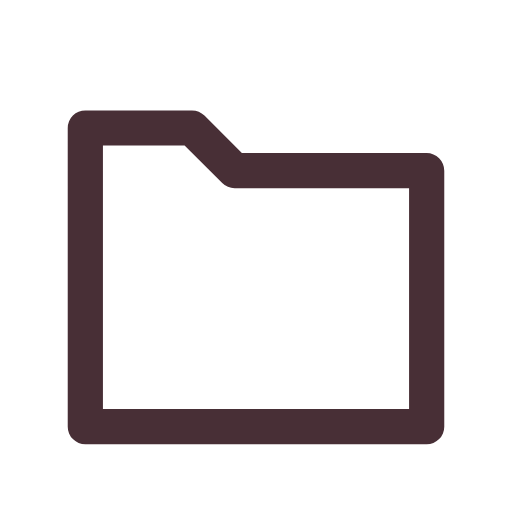
t = 0.00 s
t = 0.12 s: frame unchanged from t = 0.00 s, image omitted
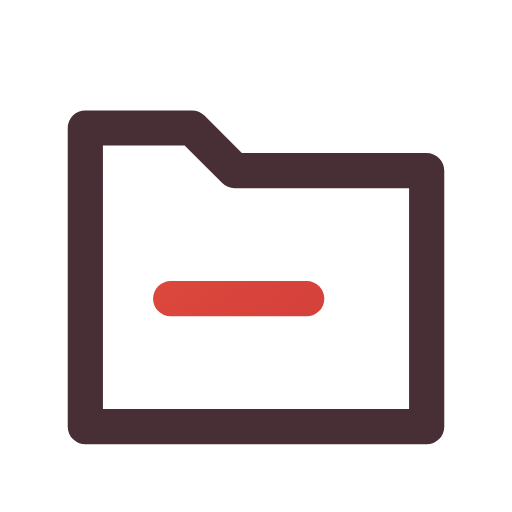
t = 0.38 s
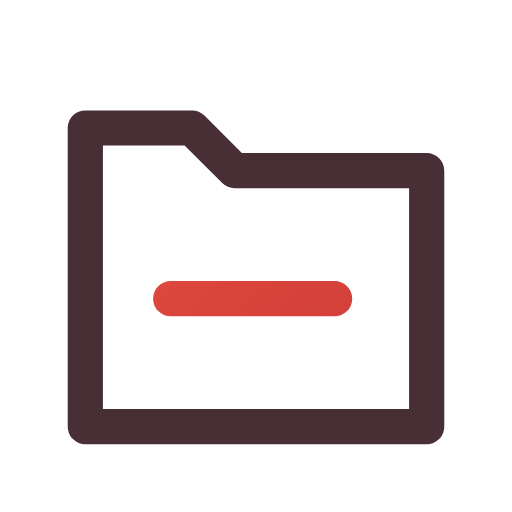
t = 0.51 s
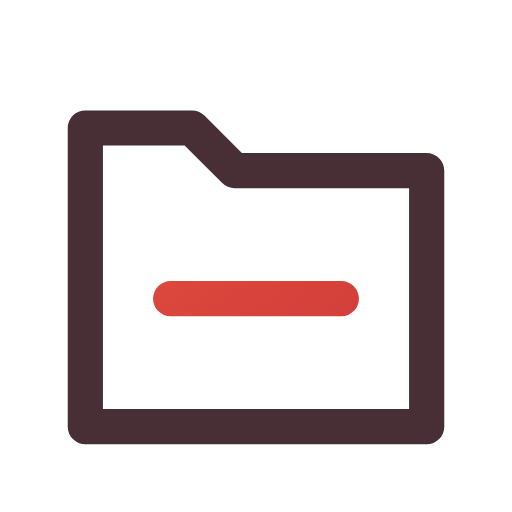
t = 0.64 s
t = 0.80 s: frame unchanged from t = 0.64 s, image omitted

The animated SVG that drew these frames (rendered in a browser with its animation timeline set to each time). Animation: 1 CSS @keyframes rule; one cycle of 0.80 s.

<svg xmlns="http://www.w3.org/2000/svg" width="24" height="24" viewBox="0 0 24 24" fill="none" role="img" aria-label="No saved cases" class="ecui-empty-cases-light-motion">
<title>No saved cases</title>
<desc>The empty filing line is drawn in the open case.</desc>
<defs><linearGradient id="ecui-empty-cases-light-motion-accent" gradientUnits="userSpaceOnUse" x1="4" y1="3" x2="20" y2="22"><stop stop-color="#E9543E" style="stop-color:var(--ec-icon-accent,#E9543E)"/><stop offset="1" stop-color="#C93639" style="stop-color:var(--ec-icon-accent-end,#C93639)"/></linearGradient></defs>
<style>@media(prefers-reduced-motion:no-preference){.ecui-empty-cases-light-motion .p1{stroke-dasharray:1;stroke-dashoffset:0;transform-box:view-box;transform-origin:12px 12px;animation:ecui-empty-cases-light-motion-p1 800ms cubic-bezier(.3,0,.2,1) 1 backwards}@keyframes ecui-empty-cases-light-motion-p1{0%{stroke-dashoffset:1}15%{stroke-dashoffset:1}80%{stroke-dashoffset:0}100%{stroke-dashoffset:0}}}</style>
<path class="p0" d="M4 9V6H9L11 8H20V20H4Z" fill="none" stroke="#482F36" stroke-width="1.65" stroke-linecap="round" stroke-linejoin="round" style="stroke:var(--ec-icon-ink,#482F36)"/>
<path class="p1" d="M8 14H16" fill="none" stroke="url(#ecui-empty-cases-light-motion-accent)" stroke-width="1.65" stroke-linecap="round" stroke-linejoin="round" pathLength="1"/>
</svg>
